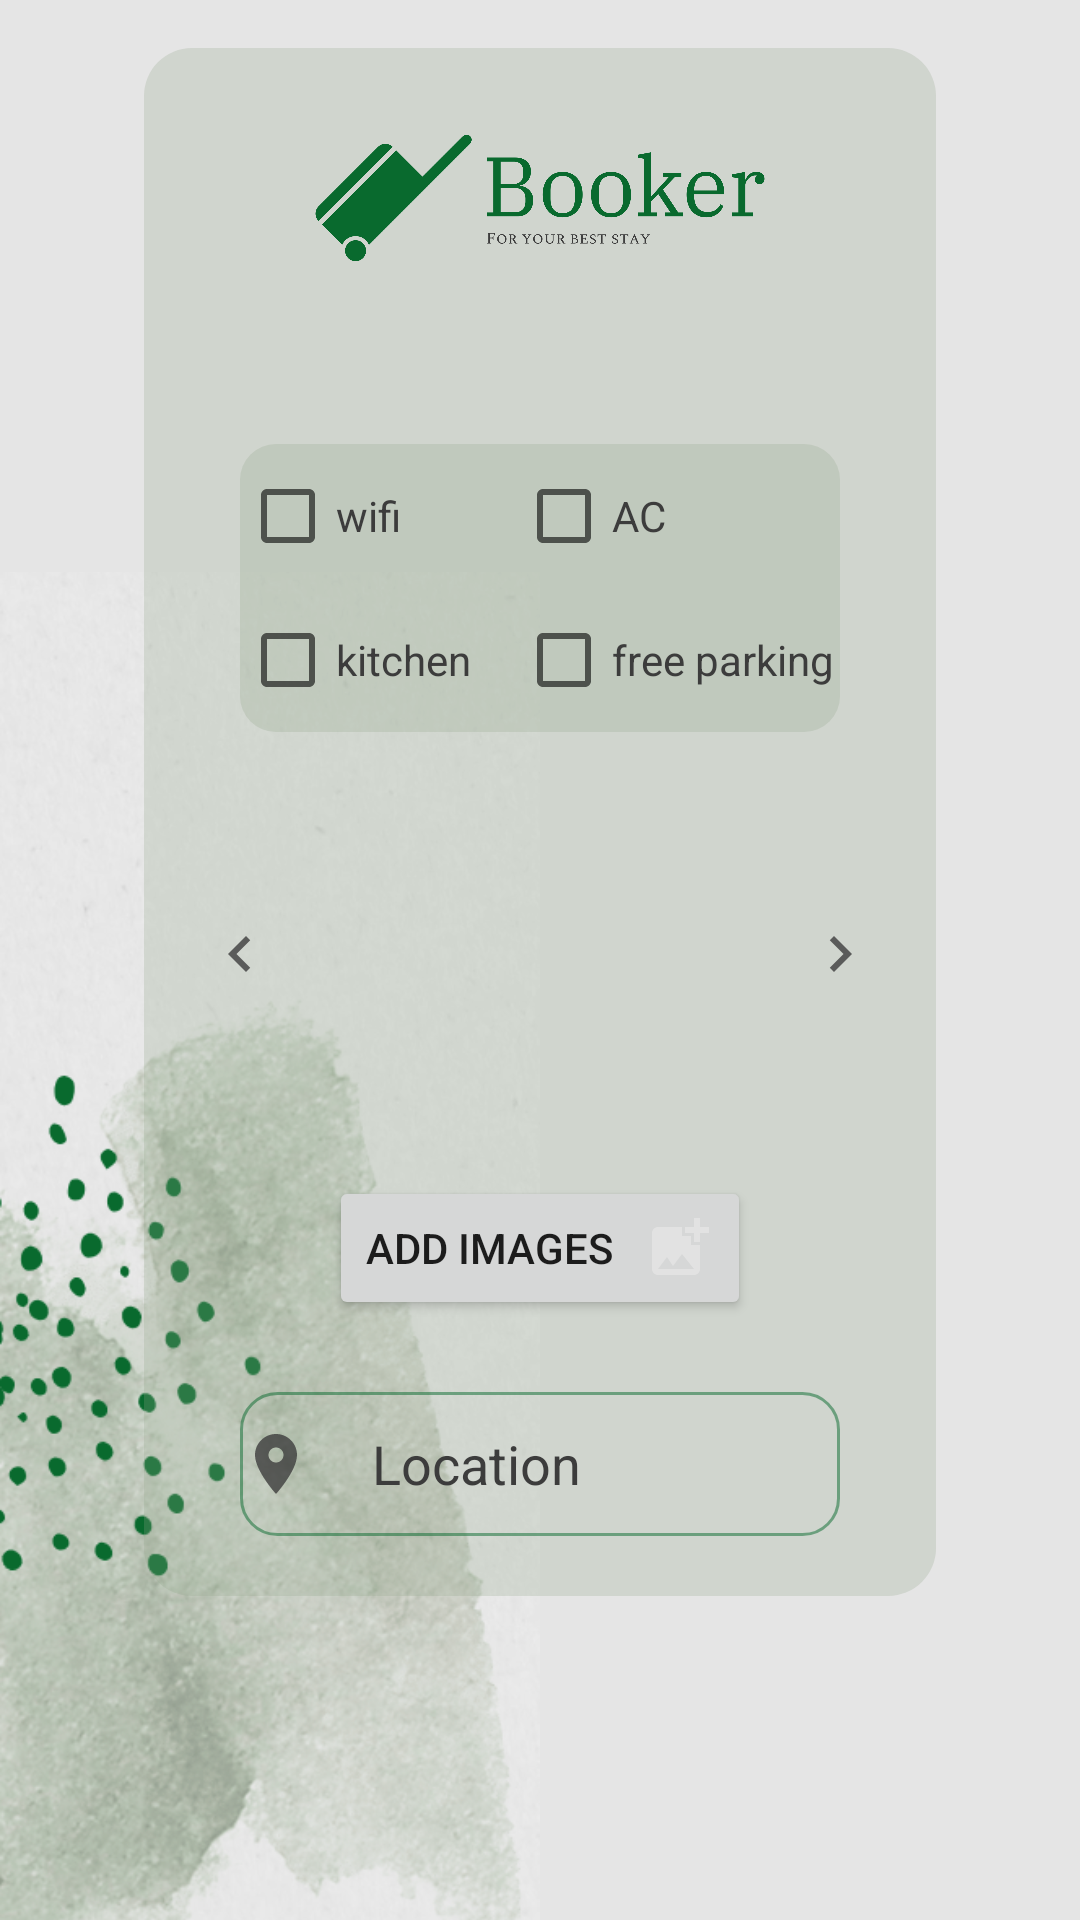

Here is an Android app screen rendered from its layout file. Give the layout XML and the strings, colors and styles it references.
<!-- AndroidManifest.xml: application theme Theme.BookingApp -->
<!-- res/layout/fragment_create_amenities.xml -->
<LinearLayout xmlns:android="http://schemas.android.com/apk/res/android"
    xmlns:tools="http://schemas.android.com/tools"
    xmlns:app="http://schemas.android.com/apk/res-auto"
    android:layout_width="match_parent"
    android:layout_height="match_parent"
    android:paddingLeft="@dimen/horizontal_fragment_margin"
    android:paddingTop="@dimen/vertical_fragment_margin"
    android:paddingRight="@dimen/horizontal_fragment_margin"
    android:paddingBottom="@dimen/vertical_fragment_margin"
    android:background="@drawable/phone_background_1"
    android:id="@+id/container"
    tools:context=".fragments.CreateFragmentAmenitiesFragment">

    <LinearLayout
        android:id="@+id/greenBackground"
        android:layout_width="match_parent"
        android:layout_height="wrap_content"
        android:gravity="start"
        android:layout_gravity="start"
        android:background="@drawable/round_corner_green_background"
        android:orientation="vertical"
        android:layout_marginStart="32dp"
        android:layout_marginEnd="32dp"
        android:layout_marginTop="32dp"
        android:layout_marginBottom="32dp"
        android:paddingBottom="20dp">

        <ImageView
            android:id="@+id/logo"
            android:layout_width="150dp"
            android:layout_height="100dp"
            android:layout_gravity="center_horizontal"
            android:src="@drawable/booker_high_resolution_logo_transparent"
            android:contentDescription="@string/background_description"/>

        <GridLayout
            android:id="@+id/checkboxGroupAmenities"
            android:layout_width="match_parent"
            android:layout_height="0dp"
            android:layout_marginStart="32dp"
            android:layout_marginEnd="32dp"
            android:layout_marginTop="32dp"
            android:orientation="horizontal"
            android:layout_weight="1"
            android:background="@drawable/amenities_checkbox_group_background"
            android:columnCount="2"
            android:rowCount="2"
            android:layout_gravity="center_horizontal">

            <CheckBox
                android:id="@+id/cbWifi"
                android:layout_width="wrap_content"
                android:layout_height="wrap_content"
                android:text="@string/wifi"
                android:textColor="@color/dark_gray"
                android:minHeight="48dp"
                android:minWidth="48dp"
                android:paddingEnd="15dp"/>

            <CheckBox
                android:id="@+id/cbAC"
                android:layout_width="wrap_content"
                android:layout_height="wrap_content"
                android:text="@string/ac"
                android:textColor="@color/dark_gray"
                android:minHeight="48dp"
                android:minWidth="48dp"
                android:paddingEnd="15dp"/>

            <CheckBox
                android:id="@+id/cbKitchen"
                android:layout_width="wrap_content"
                android:layout_height="wrap_content"
                android:text="@string/kitchen"
                android:textColor="@color/dark_gray"
                android:minHeight="48dp"
                android:minWidth="48dp"
                android:paddingEnd="15dp"/>

            <CheckBox
                android:id="@+id/cbParking"
                android:layout_width="wrap_content"
                android:layout_height="wrap_content"
                android:text="@string/free_parking"
                android:textColor="@color/dark_gray"
                android:minHeight="48dp"
                android:minWidth="48dp"
                android:paddingEnd="15dp"/>

        </GridLayout>

        <LinearLayout
            android:layout_width="match_parent"
            android:layout_height="match_parent"
            android:orientation="horizontal"
            android:gravity="center"
            android:layout_marginTop="24dp">

            <ImageButton
                android:id="@+id/btnPrevious"
                android:layout_width="50dp"
                android:layout_height="80dp"
                android:background="@android:color/transparent"
                android:src="@drawable/baseline_navigate_before_24"/>

            <ImageSwitcher
                android:id="@+id/imageSwitcher"
                android:layout_width="150dp"
                android:layout_height="100dp"/>

            <ImageButton
                android:id="@+id/btnNext"
                android:layout_width="50dp"
                android:layout_height="80dp"
                android:background="@android:color/transparent"
                android:src="@drawable/baseline_navigate_next_24"/>
        </LinearLayout>

        <Button
            android:id="@+id/addImages"
            android:layout_width="wrap_content"
            android:layout_height="wrap_content"
            android:layout_marginStart="32dp"
            android:layout_marginEnd="32dp"
            android:layout_marginTop="24dp"
            android:text="@string/add_images"
            android:drawableEnd="@drawable/baseline_add_photo_alternate_24"
            android:drawablePadding="10dp"
            android:layout_gravity="center_horizontal"/>

        <EditText
            android:id="@+id/editTextLocation"
            android:layout_width="match_parent"
            android:layout_height="wrap_content"
            android:layout_marginStart="32dp"
            android:layout_marginEnd="32dp"
            android:layout_marginTop="24dp"
            android:background="@drawable/edit_text_border"
            android:drawableStart="@drawable/baseline_location_on_24"
            android:drawablePadding="20dp"
            android:hint="@string/location"
            android:textColor="@color/dark_gray"
            android:minHeight="48dp"
            android:imeOptions="actionNext"
            android:inputType="textPostalAddress"
            android:textColorHint="@color/dark_gray"/>



    </LinearLayout>

</LinearLayout>
<!-- resources referenced by this layout -->
<resources>
  <color name="dark_gray">#3C3C3C</color>
  <dimen name="horizontal_fragment_margin">16dp</dimen>
  <dimen name="vertical_fragment_margin">16dp</dimen>
  <!-- drawable amenities_checkbox_group_background (drawable) -->
  <?xml version="1.0" encoding="utf-8"?>
  <shape xmlns:android="http://schemas.android.com/apk/res/android">
      <solid
          android:color="@color/transparent_40_grayish_green"/>
  
      <corners
          android:bottomLeftRadius="12dp"
          android:bottomRightRadius="12dp"
          android:topRightRadius="12dp"
          android:topLeftRadius="12dp"/>
  
  </shape>
  <!-- drawable baseline_navigate_before_24 (drawable) -->
  <vector android:alpha="0.8" android:autoMirrored="true"
      android:height="24dp" android:tint="#3C3C3C"
      android:viewportHeight="24" android:viewportWidth="24"
      android:width="24dp" xmlns:android="http://schemas.android.com/apk/res/android">
      <path android:fillColor="@android:color/white" android:pathData="M15.41,7.41L14,6l-6,6 6,6 1.41,-1.41L10.83,12z"/>
  </vector>
  <!-- drawable baseline_navigate_next_24 (drawable) -->
  <vector android:alpha="0.8" android:autoMirrored="true"
      android:height="24dp" android:tint="#3C3C3C"
      android:viewportHeight="24" android:viewportWidth="24"
      android:width="24dp" xmlns:android="http://schemas.android.com/apk/res/android">
      <path android:fillColor="@android:color/white" android:pathData="M10,6L8.59,7.41 13.17,12l-4.58,4.59L10,18l6,-6z"/>
  </vector>
  <!-- drawable edit_text_border (drawable) -->
  <?xml version="1.0" encoding="utf-8"?>
  <shape xmlns:android="http://schemas.android.com/apk/res/android">
      <solid android:color="@color/transparent"/>
  
      <corners
          android:bottomRightRadius="12dp"
          android:bottomLeftRadius="12dp"
          android:topLeftRadius="12dp"
          android:topRightRadius="12dp"/>
  
      <stroke
          android:color="@color/transparent_80_darker_green"
          android:width="1dp"/>
  
  </shape>
  <!-- drawable round_corner_green_background (drawable) -->
  <?xml version="1.0" encoding="utf-8"?>
  <shape xmlns:android="http://schemas.android.com/apk/res/android">
      <solid android:color="@color/transparent_40_grayish_green" />
      <corners android:radius="16dp" />
  </shape>
  <string name="ac">AC</string>
  <string name="add_images">Add images</string>
  <string name="background_description">background image</string>
  <string name="free_parking">free parking</string>
  <string name="kitchen">kitchen</string>
  <string name="location">Location</string>
  <string name="wifi">wifi</string>
  <style name="Theme.BookingApp" parent="Base.Theme.BookingApp" />
  <color name="transparent_40_grayish_green">#4090A288</color>
  <color name="transparent">#00FFFFFF</color>
  <color name="transparent_80_darker_green">#80096A2E</color>
  <style name="Base.Theme.BookingApp" parent="Theme.AppCompat.DayNight.NoActionBar">
          
          
          <item name="colorPrimary">@color/light_gray</item>
          <item name="colorSecondary">@color/dark_gray</item>
          <item name="colorAccent">@color/darker_green</item>
          <item name="android:alertDialogTheme">@style/AlertDialogCustom</item>
      </style>
  <color name="light_gray">#E4E4E4</color>
  <color name="darker_green">#096A2E</color>
  <style name="AlertDialogCustom" parent="android:Theme.Material.Light.Dialog.Alert">
          <item name="colorAccent">@color/light_gray</item>
          <item name="android:textColor">@color/grayish_green</item>
          <item name="android:backgroundTint">#e5e5e5</item>
          <item name="android:gravity">center</item>
          <item name="android:layout_gravity">center</item>
      </style>
  <color name="grayish_green">#90A288</color>
</resources>
